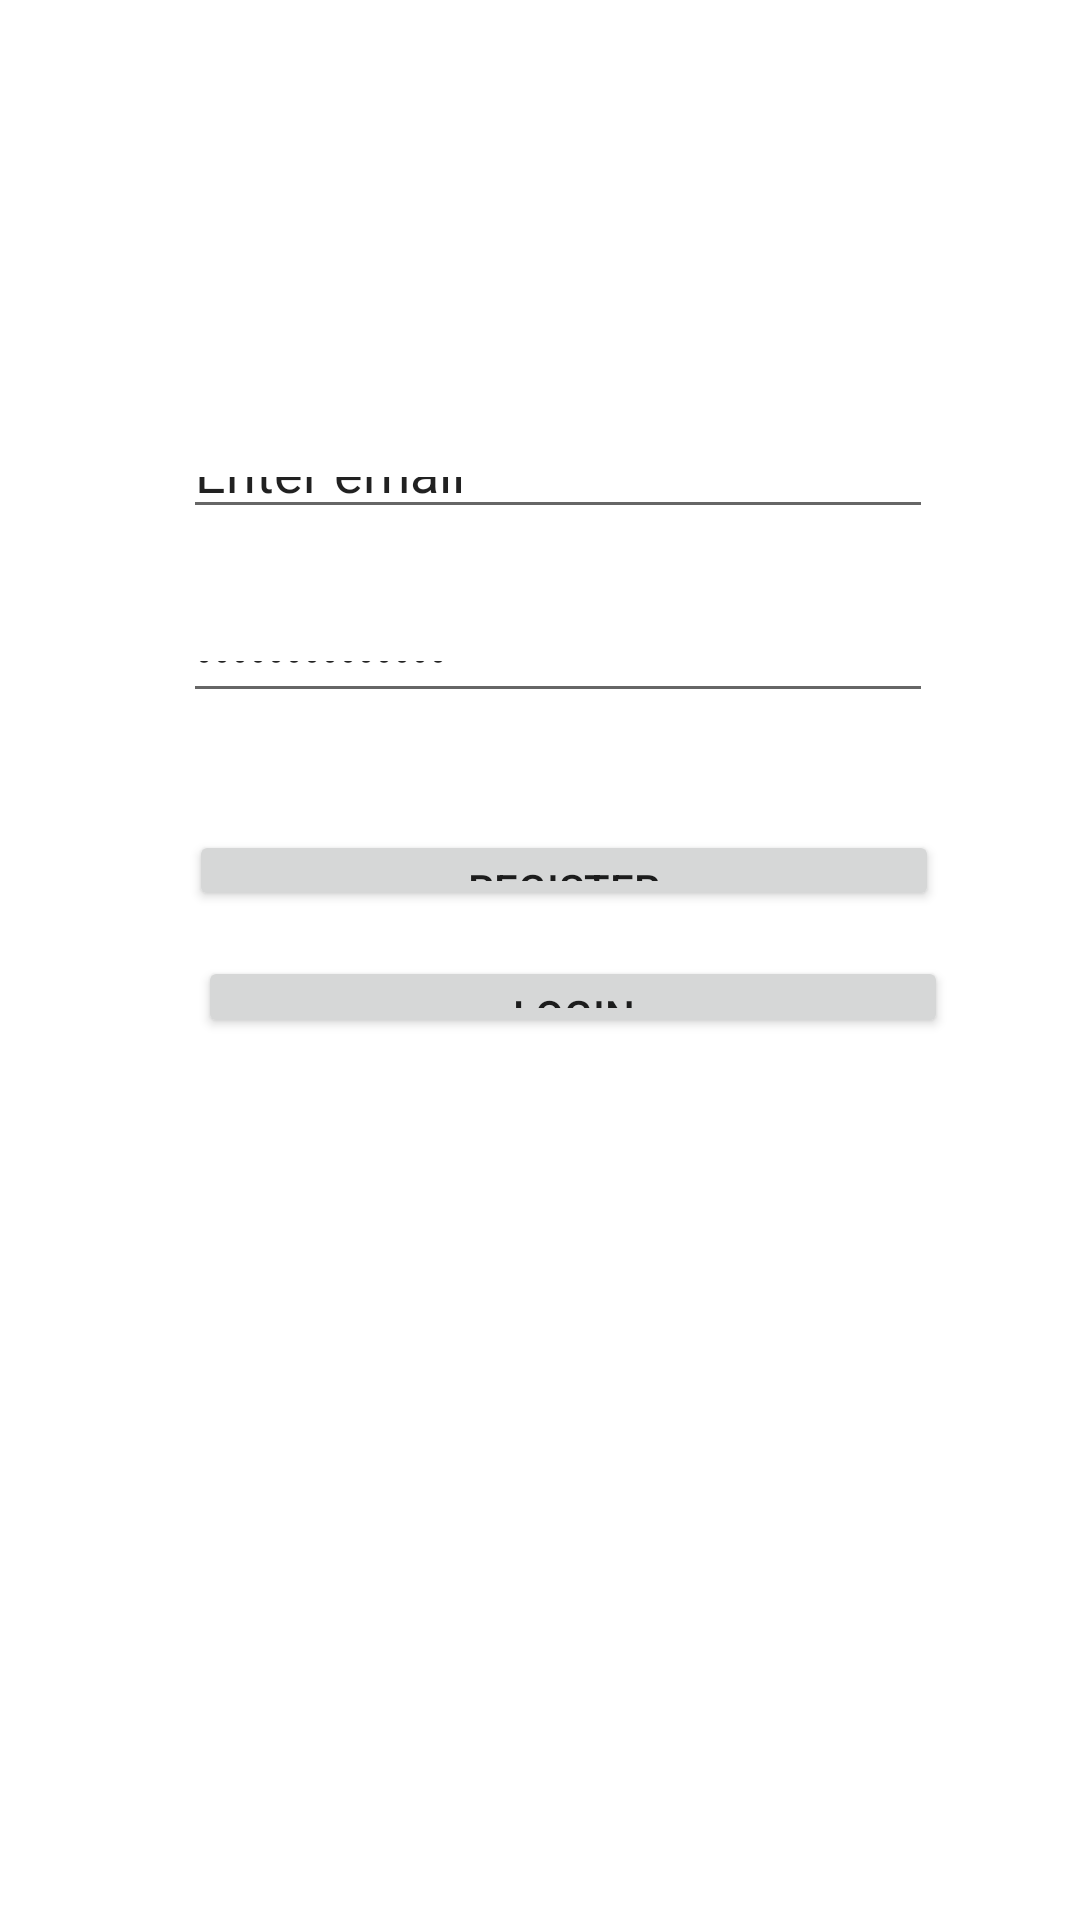

Produce the Android XML layout that renders to this screen, including the resource entries it uses.
<!-- AndroidManifest.xml: application theme Theme.My_app_midmorning -->
<!-- res/layout/activity_main.xml -->
<?xml version="1.0" encoding="utf-8"?>
<androidx.constraintlayout.widget.ConstraintLayout xmlns:android="http://schemas.android.com/apk/res/android"
    xmlns:app="http://schemas.android.com/apk/res-auto"
    xmlns:tools="http://schemas.android.com/tools"
    android:layout_width="match_parent"
    android:layout_height="match_parent"
    tools:context=".MainActivity">

    <EditText
        android:id="@+id/editTextTextEmailAddress"
        android:layout_width="0dp"
        android:layout_height="0dp"
        android:layout_marginTop="149dp"
        android:layout_marginBottom="34dp"
        android:ems="10"
        android:inputType="textEmailAddress"
        android:text="Enter email"
        app:layout_constraintBottom_toTopOf="@+id/editTextTextPassword2"
        app:layout_constraintEnd_toEndOf="@+id/editTextTextPassword2"
        app:layout_constraintStart_toStartOf="@+id/editTextTextPassword2"
        app:layout_constraintTop_toTopOf="parent" />

    <EditText
        android:id="@+id/editTextTextPassword2"
        android:layout_width="250dp"
        android:layout_height="0dp"
        android:layout_marginStart="61dp"
        android:layout_marginBottom="39dp"
        android:ems="10"
        android:inputType="textPassword"
        android:text="Enter Password"
        app:layout_constraintBottom_toTopOf="@+id/button3"
        app:layout_constraintStart_toStartOf="parent"
        app:layout_constraintTop_toBottomOf="@+id/editTextTextEmailAddress" />

    <Button
        android:id="@+id/button3"
        android:layout_width="0dp"
        android:layout_height="0dp"
        android:layout_marginStart="2dp"
        android:layout_marginEnd="3dp"
        android:layout_marginBottom="15dp"
        android:text="Register"
        app:layout_constraintBottom_toTopOf="@+id/button5"
        app:layout_constraintEnd_toEndOf="@+id/button5"
        app:layout_constraintStart_toStartOf="@+id/editTextTextPassword2"
        app:layout_constraintTop_toBottomOf="@+id/editTextTextPassword2" />

    <Button
        android:id="@+id/button5"
        android:layout_width="250dp"
        android:layout_height="0dp"
        android:layout_marginStart="66dp"
        android:layout_marginBottom="294dp"
        android:text="Login"
        app:layout_constraintBottom_toBottomOf="parent"
        app:layout_constraintStart_toStartOf="parent"
        app:layout_constraintTop_toBottomOf="@+id/button3" />
</androidx.constraintlayout.widget.ConstraintLayout>
<!-- resources referenced by this layout -->
<resources>
  <style name="Theme.My_app_midmorning" parent="Theme.MaterialComponents.DayNight.DarkActionBar">
          
          <item name="colorPrimary">@color/purple_500</item>
          <item name="colorPrimaryVariant">@color/purple_700</item>
          <item name="colorOnPrimary">@color/white</item>
          
          <item name="colorSecondary">@color/teal_200</item>
          <item name="colorSecondaryVariant">@color/teal_700</item>
          <item name="colorOnSecondary">@color/black</item>
          
          <item name="android:statusBarColor">?attr/colorPrimaryVariant</item>
          
      </style>
  <!-- not gathered from this repository: default colours our renderer supplied (Android Studio template values) -->
  <color name="purple_500">#FF6200EE</color>
  <color name="purple_700">#FF3700B3</color>
  <color name="teal_200">#FF03DAC5</color>
  <color name="teal_700">#FF018786</color>
  <color name="black">#FF000000</color>
  <color name="white">#FFFFFFFF</color>
</resources>
